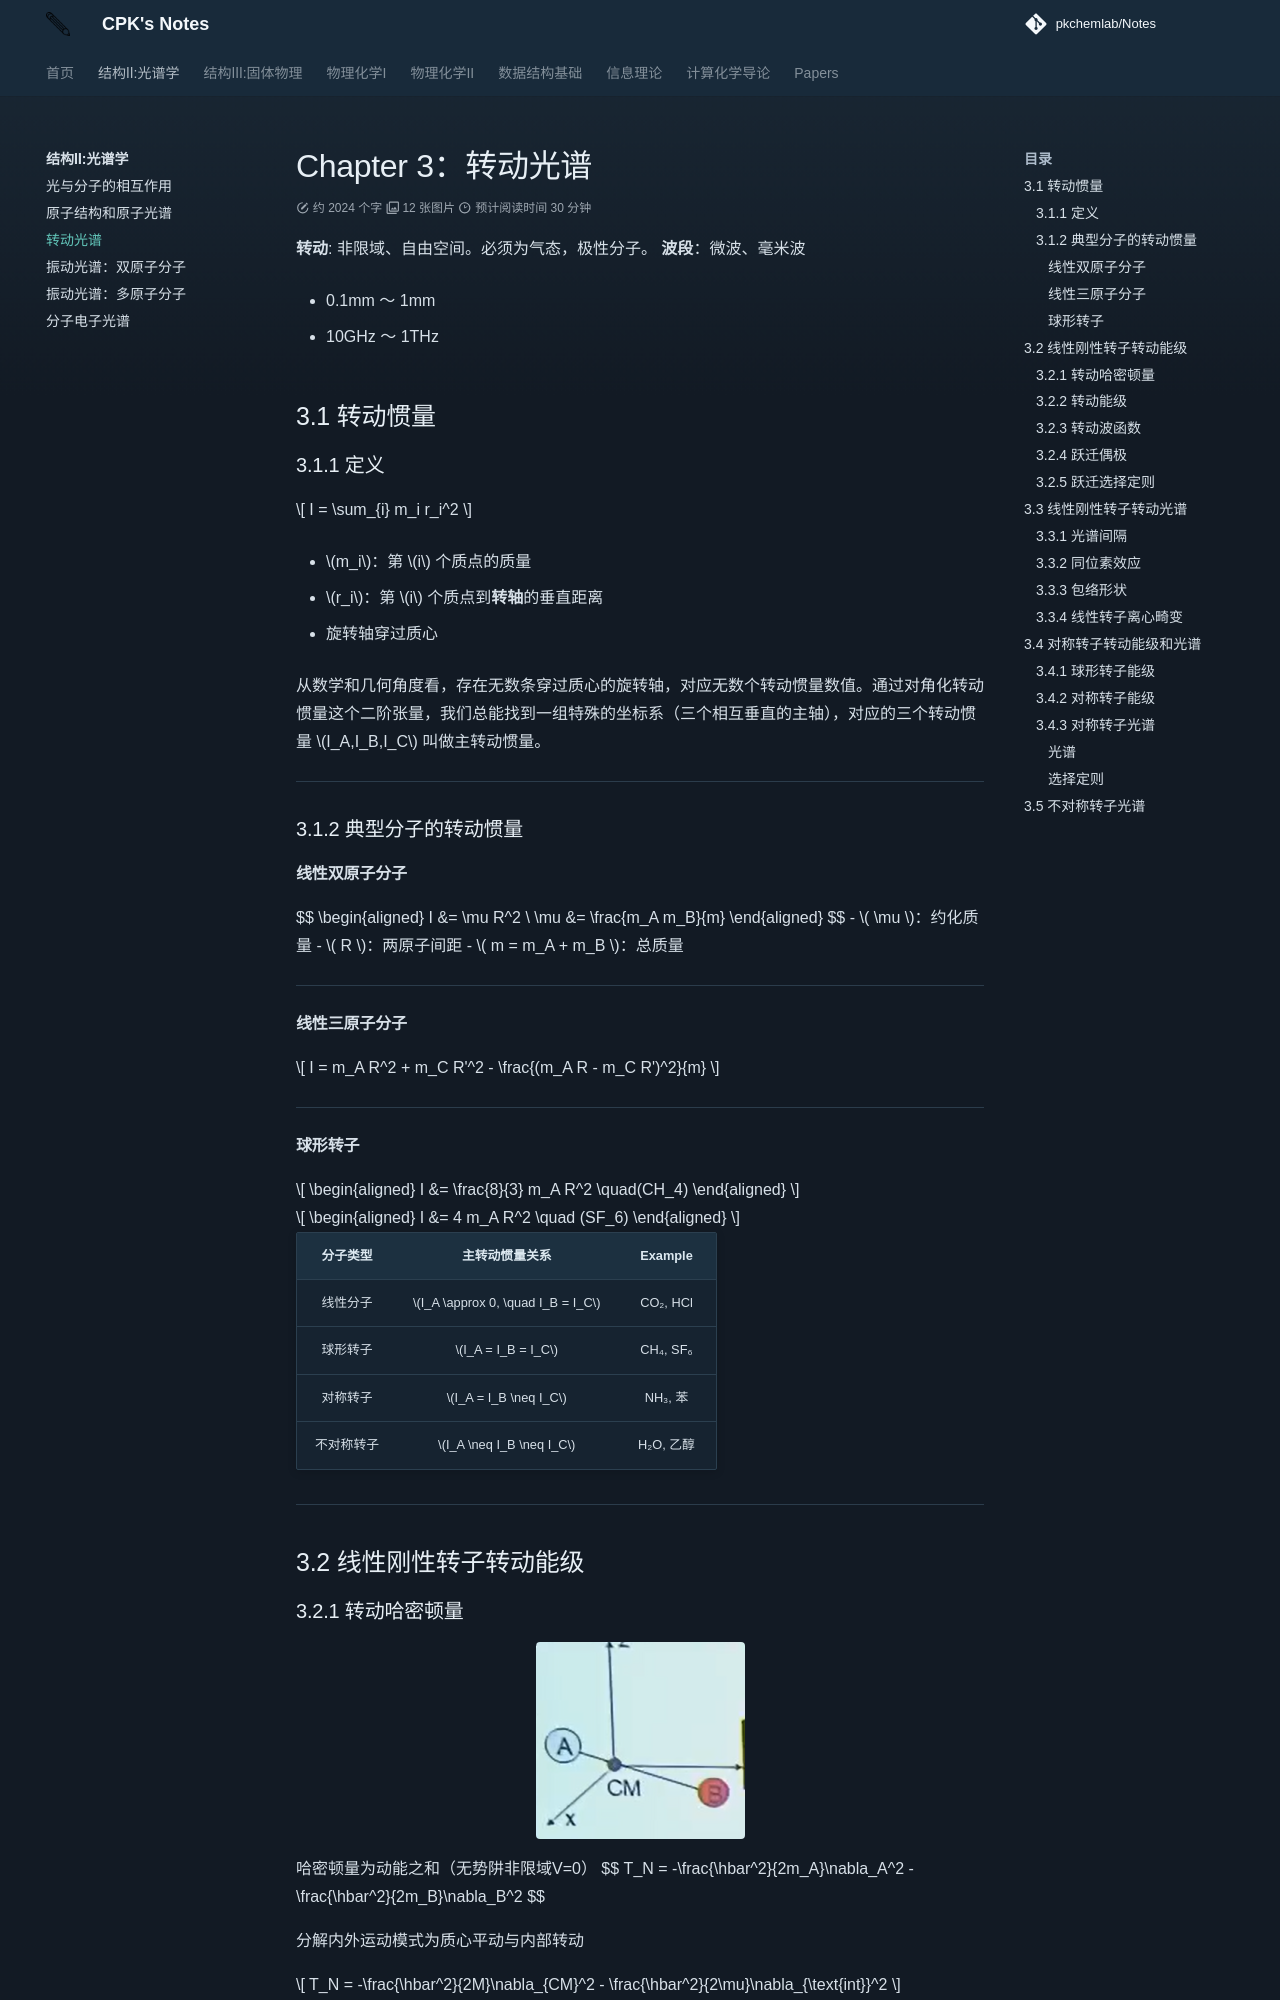

repository: PKChemLAB/Notes · page: structure-spectroscopy/chapter-3/index.html · generator: mkdocs

# Chapter 3：转动光谱

**转动**: 非限域、自由空间。必须为气态，极性分子。
**波段**：微波、毫米波

- 0.1mm ～ 1mm

- 10GHz ～ 1THz

## 3.1 转动惯量

### 3.1.1 定义
$$
I = \sum_{i} m_i r_i^2
$$

- $m_i$：第 $i$ 个质点的质量

- $r_i$：第 $i$ 个质点到**转轴**的垂直距离

- 旋转轴穿过质心



从数学和几何角度看，存在无数条穿过质心的旋转轴，对应无数个转动惯量数值。通过对角化转动惯量这个二阶张量，我们总能找到一组特殊的坐标系（三个相互垂直的主轴），对应的三个转动惯量 $I_A,I_B,I_C$ 叫做主转动惯量。

---

### 3.1.2 典型分子的转动惯量

#### 线性双原子分子

$$
\begin{aligned}
I &= \mu R^2 \\
\mu &= \frac{m_A m_B}{m}
\end{aligned}
$$
- \( \mu \)：约化质量
- \( R \)：两原子间距
- \( m = m_A + m_B \)：总质量

---

####  线性三原子分子
$$
I = m_A R^2 + m_C R'^2 - \frac{(m_A R - m_C R')^2}{m}
$$

---

#### 球形转子
$$
\begin{aligned}
I &= \frac{8}{3} m_A R^2 \quad(CH_4) 
\end{aligned}
$$

$$
\begin{aligned}
I &= 4 m_A R^2 \quad (SF_6)
\end{aligned}
$$

| 分子类型 | 主转动惯量关系 | Example |
| :--- | :--- | :--- |
| 线性分子 | $I_A \approx 0, \quad I_B = I_C$ | CO₂, HCl |
| 球形转子 | $I_A = I_B = I_C$ | CH₄, SF₆ |
| 对称转子 | $I_A = I_B \neq I_C$ | NH₃, 苯 |
| 不对称转子 | $I_A \neq I_B \neq I_C$ | H₂O, 乙醇 |

---

## 3.2 线性刚性转子转动能级
